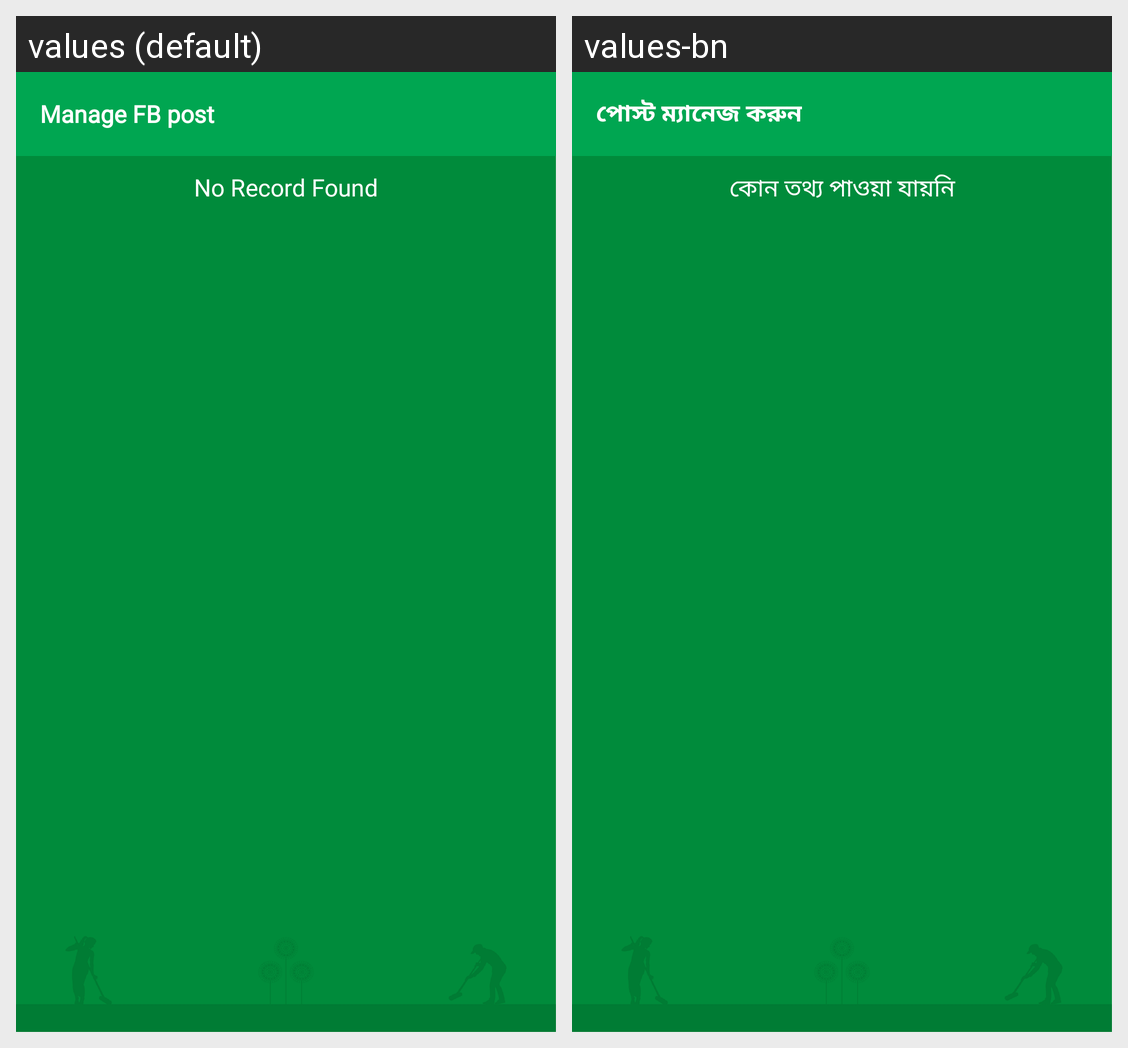

Strings drawn on this Android screen and how each of the app's shown locales translates them:
Android screen res/layout/activity_manage_post.xml rendered under 2 locales, left to right: values (default), values-bn. Device: Nexus 5 (rendered at 1080×1920; each locale shown at half size, 540×960, under a caption strip naming it); theme Theme.BDCLEAN.
Strings drawn on this screen, with the default value and each locale's value (text and hints the layout hard-codes, and strings that could not be matched under every locale, appear in the picture but are not listed):

manage_fb_post
  values: Manage FB post
  values-bn: পোস্ট ম্যানেজ করুন

no_record_found
  values: No Record Found
  values-bn: কোন তথ্য পাওয়া যায়নি
